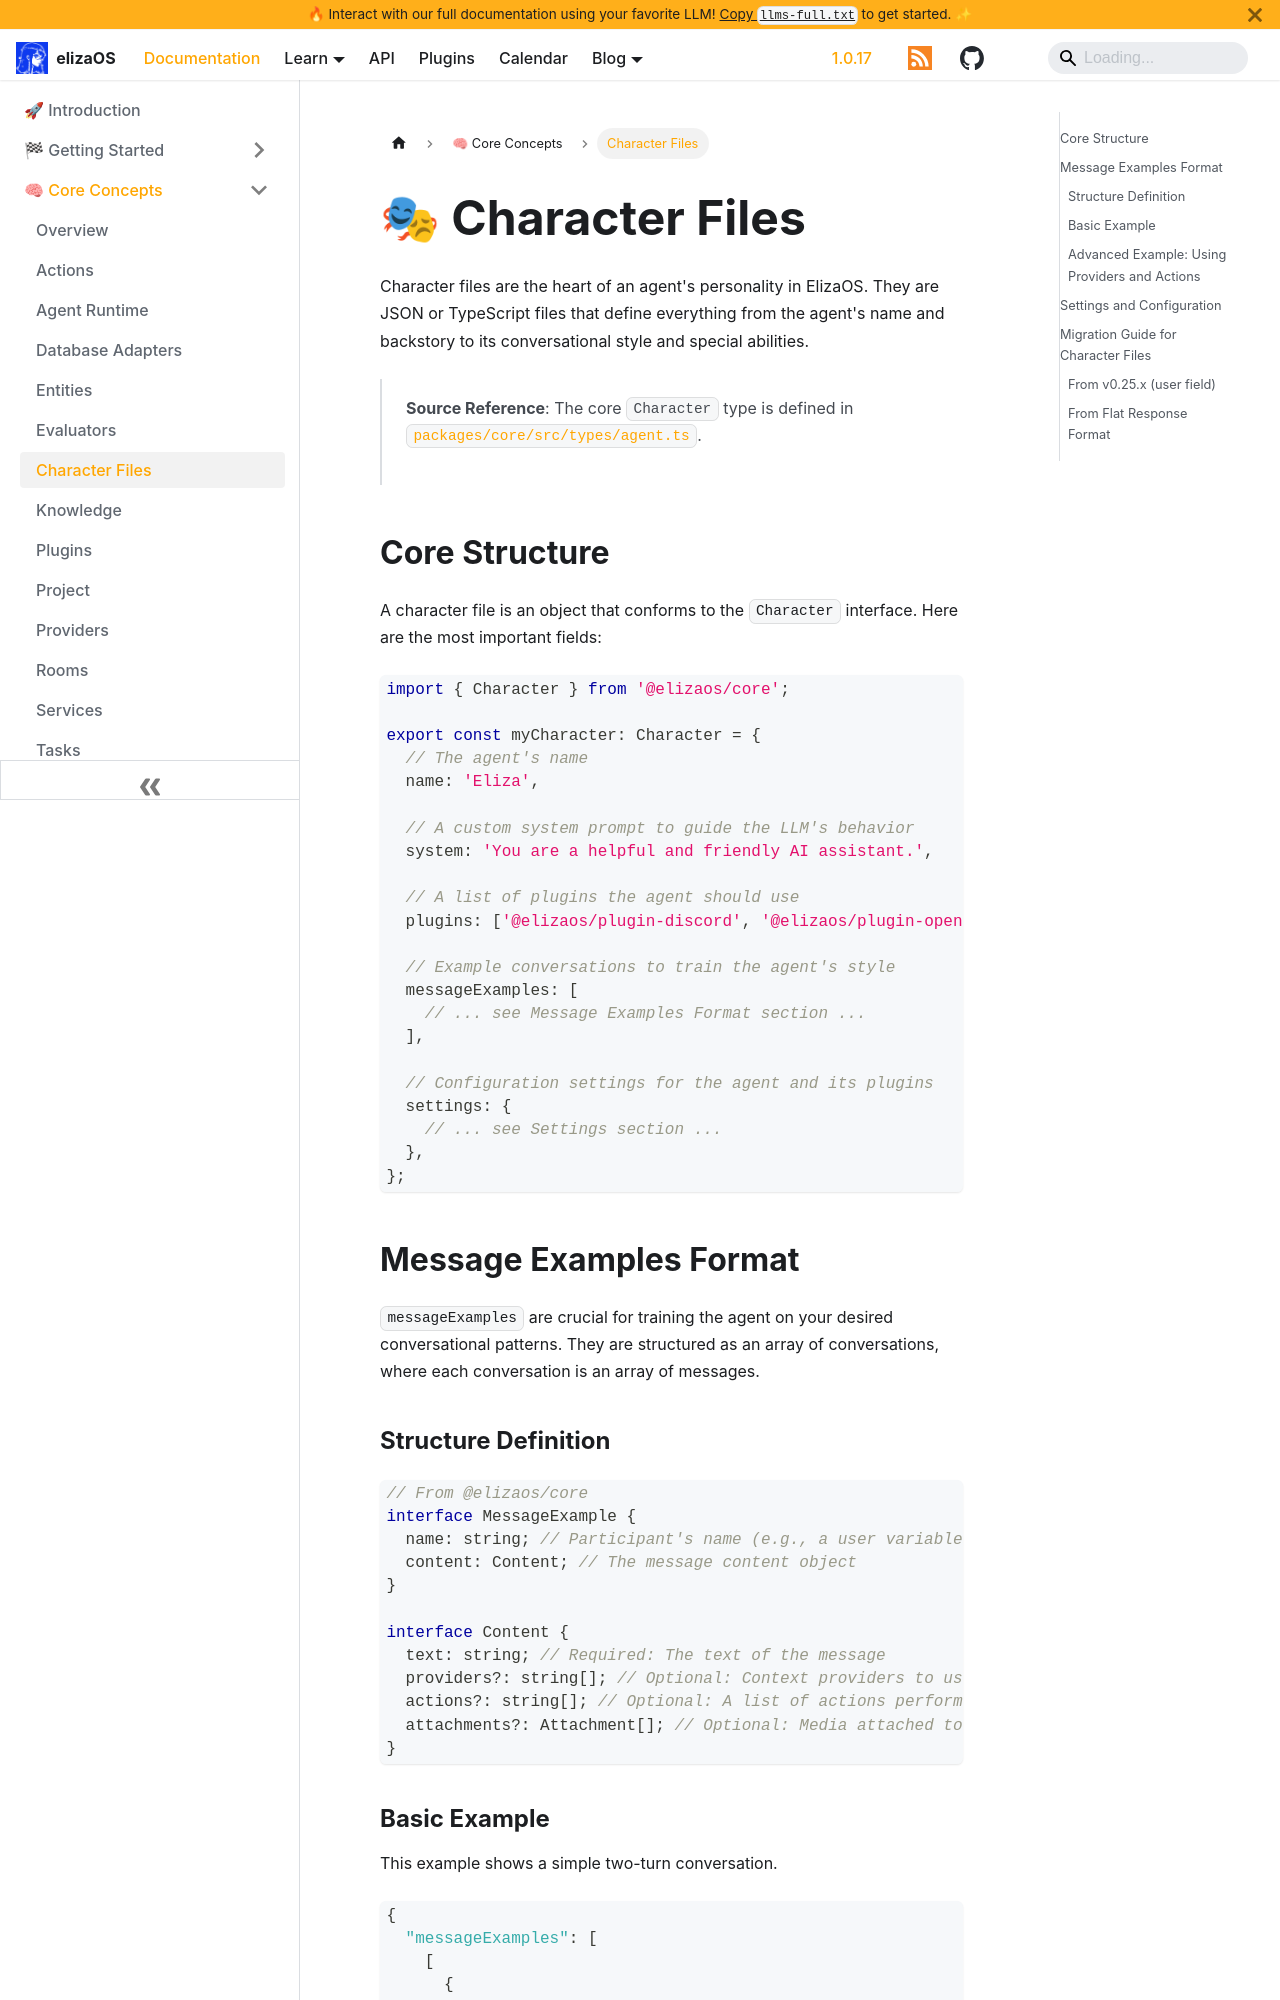

repository: yakkl/eliza · page: docs/core/characters.html · generator: docusaurus

---
sidebar_position: 9
title: Character Files
description: Defining agent personalities and behavior with Character files in ElizaOS
keywords: [character, personality, configuration, message examples, providers, actions, RAG]
image: /img/characters.jpg
---

# 🎭 Character Files

Character files are the heart of an agent's personality in ElizaOS. They are JSON or TypeScript files that define everything from the agent's name and backstory to its conversational style and special abilities.

> **Source Reference**: The core `Character` type is defined in [`packages/core/src/types/agent.ts`](https://github.com/elizaos/eliza/blob/main/packages/core/src/types/agent.ts).

## Core Structure

A character file is an object that conforms to the `Character` interface. Here are the most important fields:

```typescript
import { Character } from '@elizaos/core';

export const myCharacter: Character = {
  // The agent's name
  name: 'Eliza',

  // A custom system prompt to guide the LLM's behavior
  system: 'You are a helpful and friendly AI assistant.',

  // A list of plugins the agent should use
  plugins: ['@elizaos/plugin-discord', '@elizaos/plugin-openai'],

  // Example conversations to train the agent's style
  messageExamples: [
    // ... see Message Examples Format section ...
  ],

  // Configuration settings for the agent and its plugins
  settings: {
    // ... see Settings section ...
  },
};
```

## Message Examples Format

`messageExamples` are crucial for training the agent on your desired conversational patterns. They are structured as an array of conversations, where each conversation is an array of messages.
